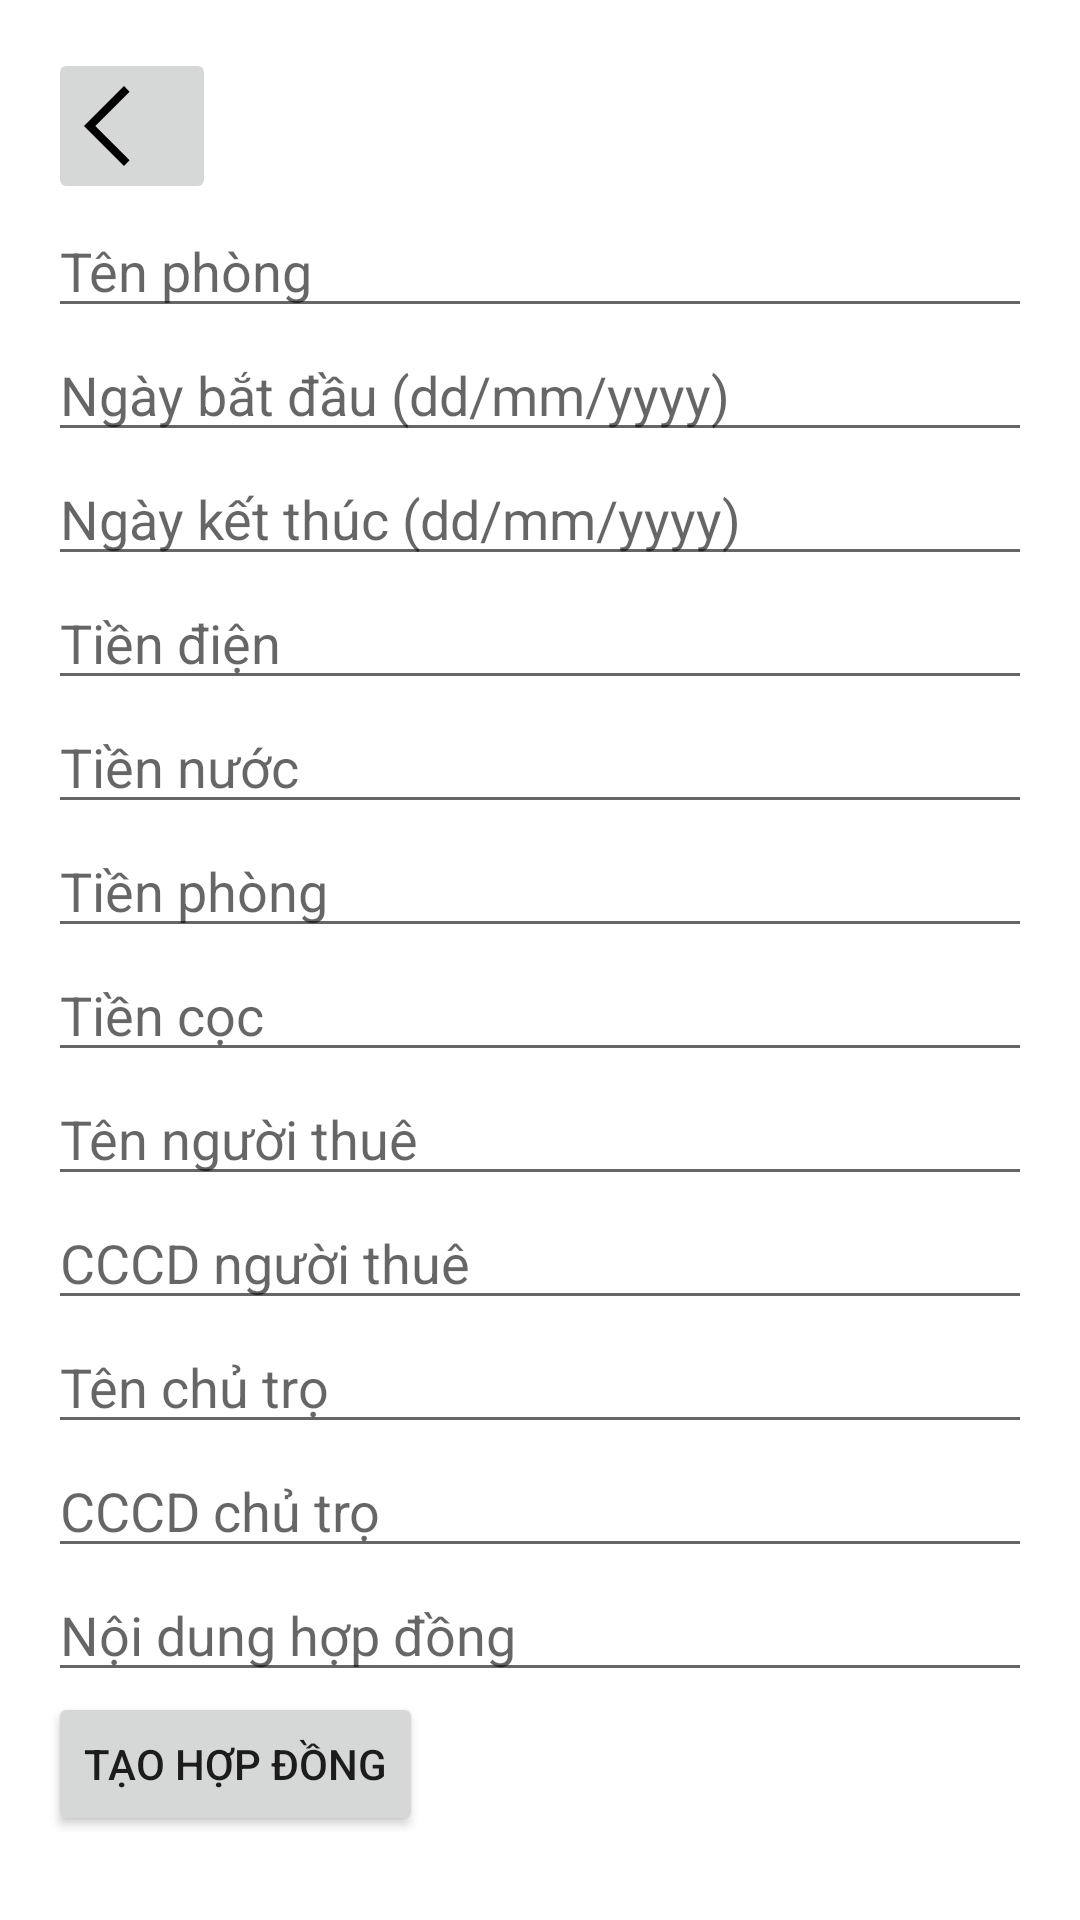

This screen was rendered from an Android layout file. Write that file and the resources it references.
<!-- AndroidManifest.xml: application theme Theme.DemoAppNhaTro -->
<!-- res/layout/activity_hop_dong.xml -->
<?xml version="1.0" encoding="utf-8"?>
<LinearLayout xmlns:android="http://schemas.android.com/apk/res/android"
    android:layout_width="match_parent"
    android:layout_height="match_parent"
    android:orientation="vertical"
    android:padding="16dp">

    <ImageButton
        android:id="@+id/btnBack"
        android:layout_width="wrap_content"
        android:layout_height="wrap_content"
        android:contentDescription="Back"
        android:src="@drawable/arrow_back" />

    <EditText
        android:id="@+id/etTenPhong"
        android:layout_width="match_parent"
        android:layout_height="wrap_content"
        android:hint="Tên phòng" />

    <EditText
        android:id="@+id/etNgayBatDau"
        android:layout_width="match_parent"
        android:layout_height="wrap_content"
        android:hint="Ngày bắt đầu (dd/mm/yyyy)" />

    <EditText
        android:id="@+id/etNgayKetThuc"
        android:layout_width="match_parent"
        android:layout_height="wrap_content"
        android:hint="Ngày kết thúc (dd/mm/yyyy)" />

    <EditText
        android:id="@+id/etTienDien"
        android:layout_width="match_parent"
        android:layout_height="wrap_content"
        android:hint="Tiền điện" />

    <EditText
        android:id="@+id/etTienNuoc"
        android:layout_width="match_parent"
        android:layout_height="wrap_content"
        android:hint="Tiền nước" />

    <EditText
        android:id="@+id/etTienPhong"
        android:layout_width="match_parent"
        android:layout_height="wrap_content"
        android:hint="Tiền phòng" />

    <EditText
        android:id="@+id/etTienCoc"
        android:layout_width="match_parent"
        android:layout_height="wrap_content"
        android:hint="Tiền cọc" />

    <EditText
        android:id="@+id/etTenNguoiThue"
        android:layout_width="match_parent"
        android:layout_height="wrap_content"
        android:hint="Tên người thuê" />

    <EditText
        android:id="@+id/etCCCDNguoiThue"
        android:layout_width="match_parent"
        android:layout_height="wrap_content"
        android:hint="CCCD người thuê" />

    <EditText
        android:id="@+id/etTenChuTro"
        android:layout_width="match_parent"
        android:layout_height="wrap_content"
        android:hint="Tên chủ trọ" />

    <EditText
        android:id="@+id/etCCCDChuTro"
        android:layout_width="match_parent"
        android:layout_height="wrap_content"
        android:hint="CCCD chủ trọ" />

    <EditText
        android:id="@+id/etNoiDungHopDong"
    android:layout_width="match_parent"
    android:layout_height="wrap_content"
    android:hint="Nội dung hợp đồng" />

    <Button
        android:id="@+id/btnTaoHopDong"
        android:layout_width="wrap_content"
        android:layout_height="wrap_content"
        android:text="Tạo hợp đồng" />

</LinearLayout>
<!-- resources referenced by this layout -->
<resources>
  <!-- drawable arrow_back (drawable) -->
  <vector xmlns:android="http://schemas.android.com/apk/res/android"
      android:width="32dp"
      android:height="32dp"
      android:viewportWidth="960"
      android:viewportHeight="960">
    <path
        android:fillColor="@color/black"
        android:pathData="M400,880 L0,480l400,-400 56,57 -343,343 343,343 -56,57Z"/>
  </vector>
  <style name="Theme.DemoAppNhaTro" parent="Theme.MaterialComponents.DayNight.DarkActionBar">
          
          <item name="colorPrimary">@color/purple_500</item>
          <item name="colorPrimaryVariant">@color/purple_700</item>
          <item name="colorOnPrimary">@color/white</item>
          
          <item name="colorSecondary">@color/teal_200</item>
          <item name="colorSecondaryVariant">@color/teal_700</item>
          <item name="colorOnSecondary">@color/black</item>
          
          <item name="android:statusBarColor" tools:targetApi="21">?attr/colorPrimaryVariant</item>
          
      </style>
  <!-- not gathered from this repository: default colours our renderer supplied (Android Studio template values) -->
  <color name="purple_500">#FF6200EE</color>
  <color name="purple_700">#FF3700B3</color>
  <color name="teal_200">#FF03DAC5</color>
  <color name="teal_700">#FF018786</color>
  <color name="black">#FF000000</color>
  <color name="white">#FFFFFFFF</color>
</resources>
